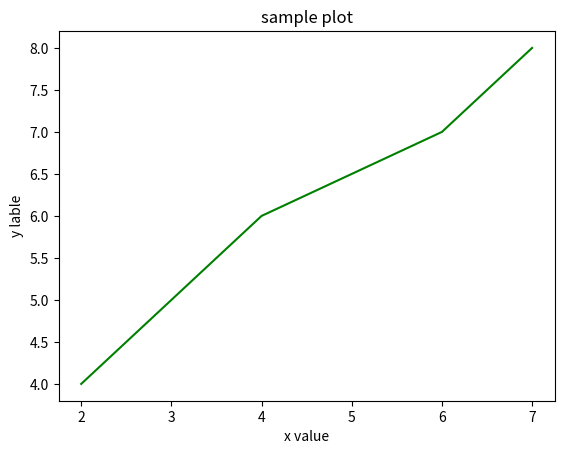

Write Python code to recreate this figure.
from matplotlib import pyplot as plt


#x_value =  [1, 2, 3, 4]
#y_value = [5,4,3,2]

#plt.plot(x_value, y_value)
#plt.scatter(x_value, y_value)

other_x_value = [2,4,6,7]
other_y_value = [4,6,7,8]
plt.plot(other_x_value,other_y_value, color="green")
plt.title("sample plot")
plt.xlabel("x value")
plt.ylabel("y lable")


plt.show()
